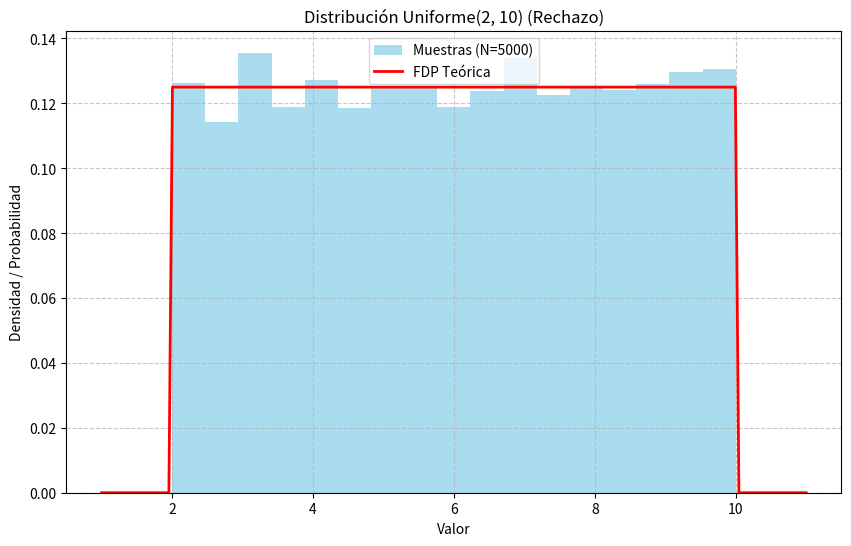
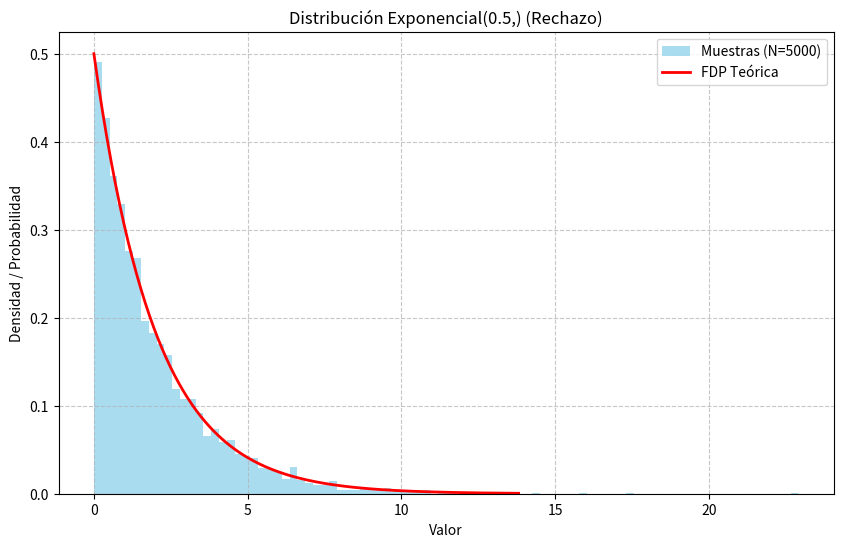
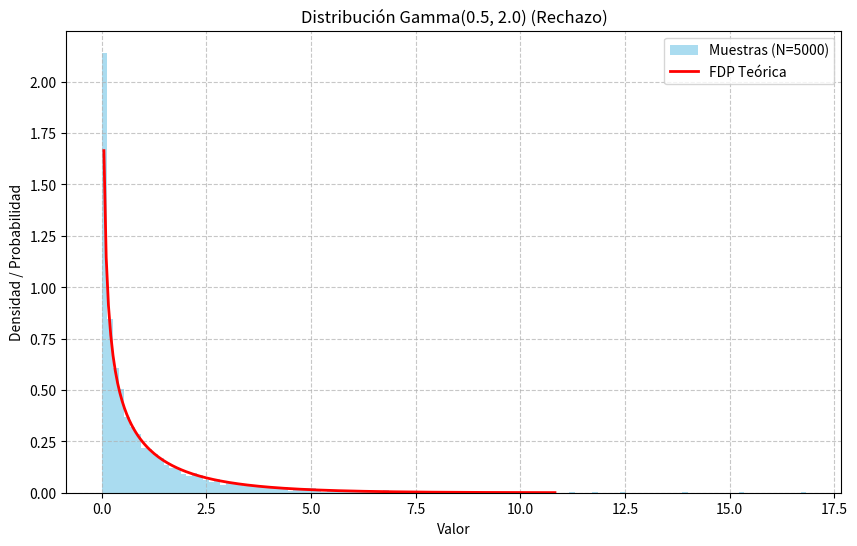
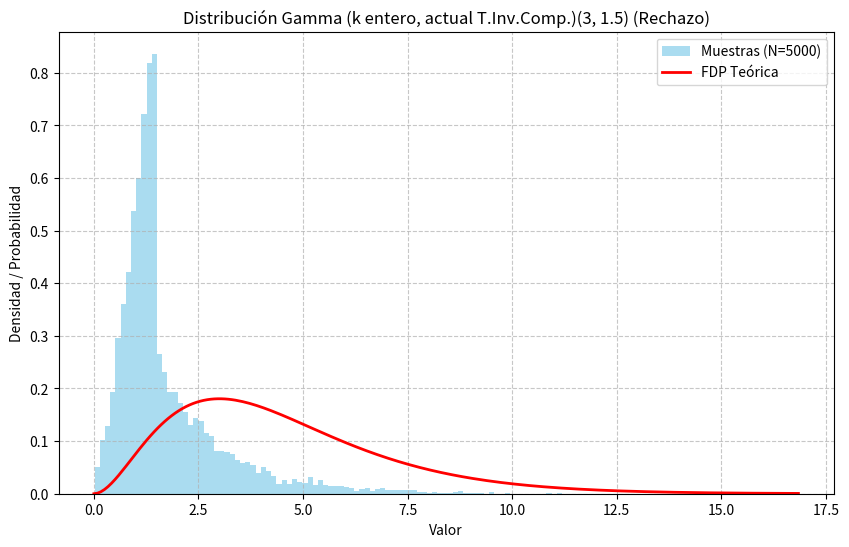
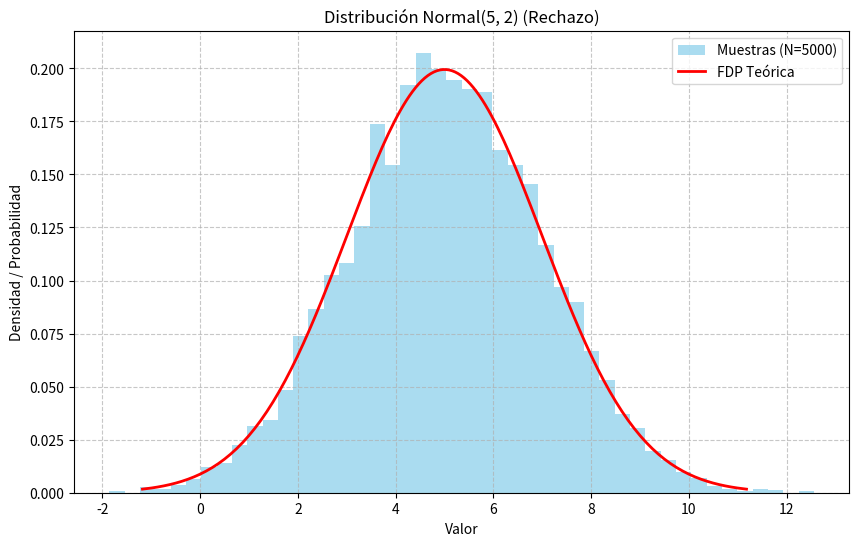
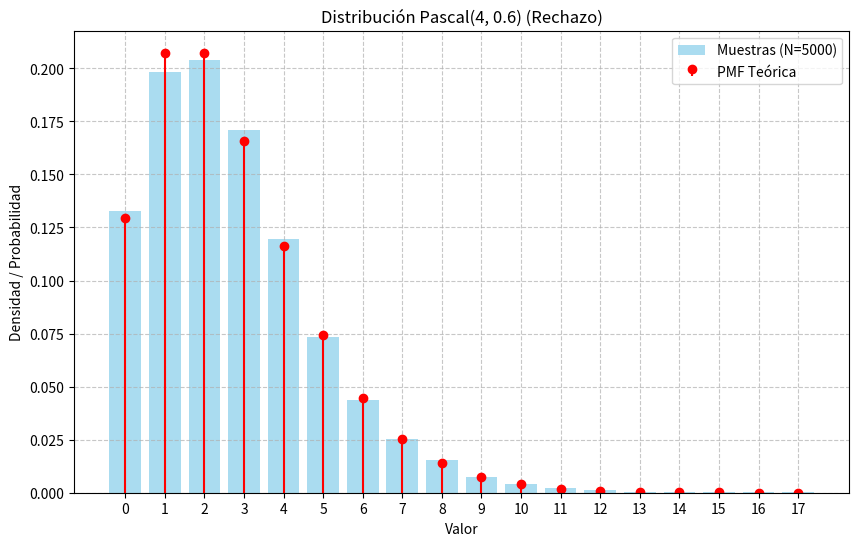
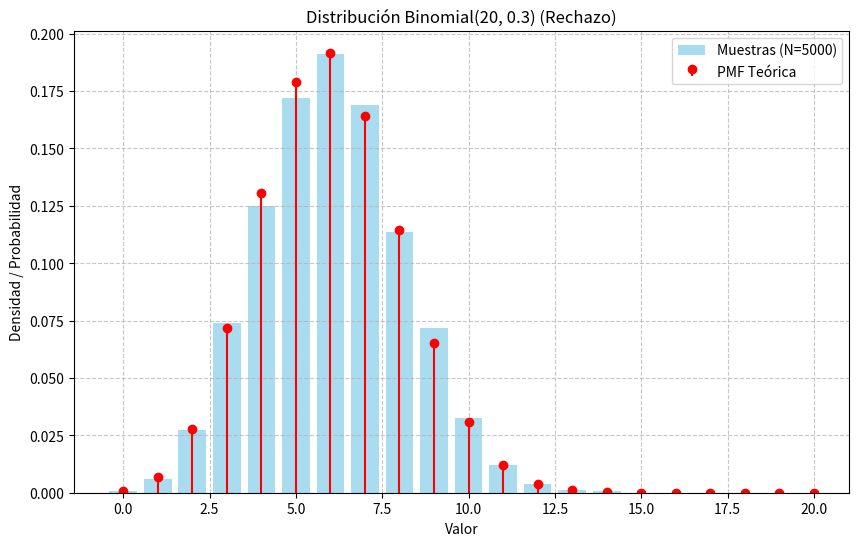
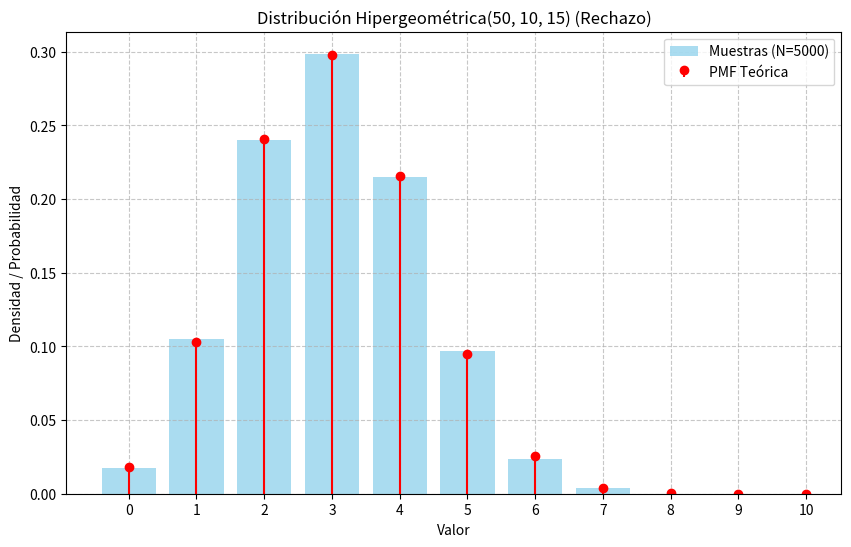
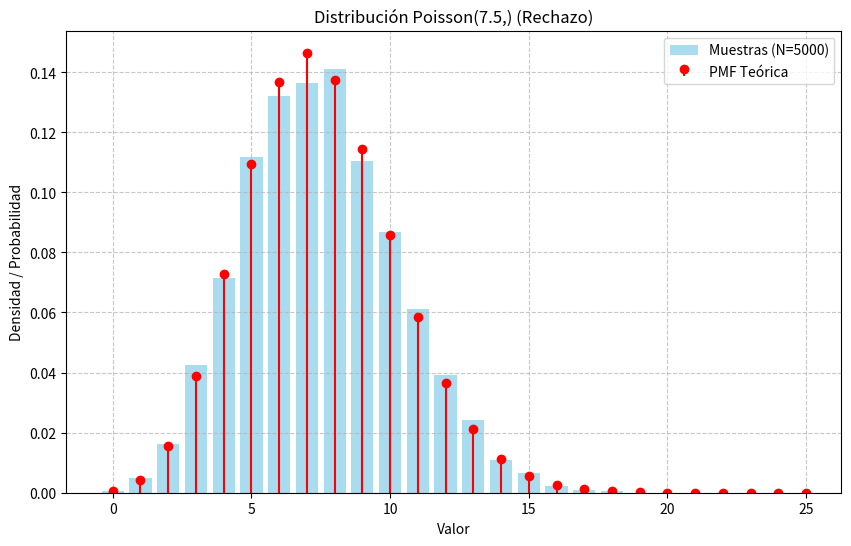
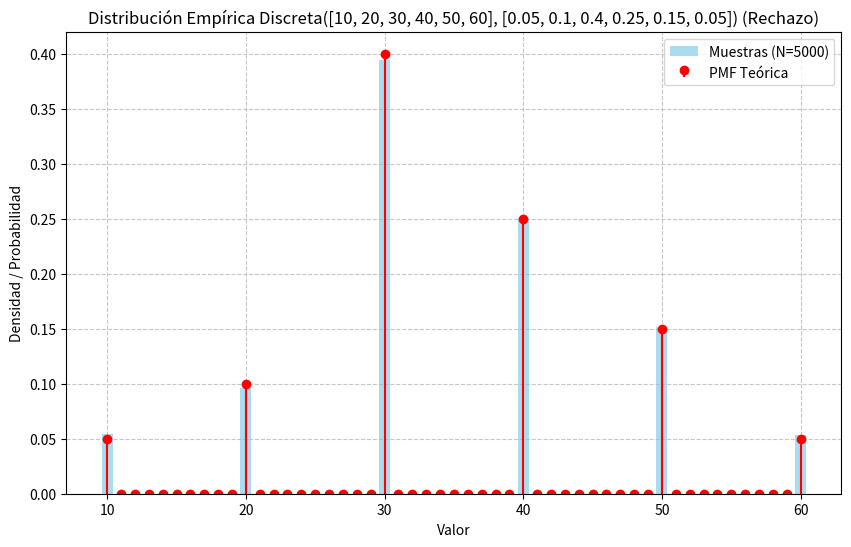

The script that saved these images, in order:
import random
import math
import matplotlib.pyplot as plt
import numpy as np
from scipy.stats import uniform, expon, gamma, norm, nbinom, binom, hypergeom, poisson # Para FDP/FP teóricas en tests
from scipy.special import comb, gammaln # comb para C(n,k), gammaln para log(Gamma(k))

# -----------------------------------------------------------------------------
# GENERADOR BASE U(0,1)
# -----------------------------------------------------------------------------
def generar_U01():
    return random.random()

# -----------------------------------------------------------------------------
# GENERADORES DE DISTRIBUCIONES
# -----------------------------------------------------------------------------

# 1. UNIFORME (continua) - Método: Transformada Inversa (como antes)
def generar_uniforme(a, b):
    if a >= b: raise ValueError("a < b")
    u = generar_U01()
    return a + (b - a) * u

# 2. EXPONENCIAL (continua) - Método: Transformada Inversa (como antes)
def generar_exponencial(lam):
    if lam <= 0: raise ValueError("lambda > 0")
    u = generar_U01()
    if u == 0: return float('inf')
    return -math.log(u) / lam

# 3. GAMMA (continua) - Método: RECHAZO
# Esto es más complejo. Un método de rechazo común para Gamma(k, theta)
# cuando k >= 1 es el de Ahrens-Dieter (modificado por Fishman o Cheng).
# Para simplificar (y mucho), si k >= 1, se puede usar una exponencial como propuesta.
# f(x) = (x^(k-1) * exp(-x/theta)) / (Gamma(k) * theta^k)
# Si usamos g(x) ~ Exponencial(lambda_g), necesitamos encontrar 'c'.
# Esto se vuelve complicado rápidamente para un TP corto.
#
# Alternativa más simple (pero potencialmente ineficiente) para k >= 1:
# Usar una Exponencial(1/theta) como base y ajustar.
# (Referencia: Ver "Non-Uniform Random Variate Generation" de Luc Devroye, Cap IX)
# Algoritmo de Johnk (para generar Beta, que se relaciona con Gamma), o variantes.
#
# DADA LA RESTRICCIÓN DE TIEMPO, implementaremos un rechazo conceptualmente más simple
# pero que puede ser ineficiente, especialmente si k es grande o muy pequeño.
# Usaremos una propuesta basada en Exponencial si k > 1, o una transformación si k < 1.
# Este es un placeholder y un método de rechazo REALMENTE BUENO para Gamma es no trivial.

def fdp_gamma(x, k, theta):
    if x < 0: return 0
    # Usamos gammaln para calcular log(Gamma(k)) para mayor estabilidad numérica
    log_gamma_k = gammaln(k)
    numerador = (k-1)*math.log(x) - (x/theta) if x > 0 else -float('inf')
    denominador = log_gamma_k + k*math.log(theta)
    return math.exp(numerador - denominador) if x > 0 else 0

def generar_gamma_rechazo(k, theta):
    """Genera Gamma(k, theta) usando un método de rechazo.
    NOTA: Este es un método simplificado y puede ser ineficiente.
    """
    if k <= 0 or theta <= 0:
        raise ValueError("k y theta deben ser positivos.")

    if k == 1: # Es una Exponencial(1/theta)
        return generar_exponencial(1/theta)

    # Para k > 0 (simplificación, no óptimo)
    # Basado en el método de Best (1978) para k > 1, simplificado.
    # O el algoritmo de Ahrens y Dieter (1974) si k < 1 (más complejo)
    # Vamos a intentar un rechazo simple para k > 1 usando una Normal como propuesta (si k es grande)
    # o una Exponencial.
    # Para k < 1, es más complicado. Usaremos una técnica de "thinning" (Devroye).
    # Gamma(k,theta) = theta * Gamma(k,1)

    if k > 1:
        # Usamos el método de Marsaglia y Tsang (Ziggurat es más rápido pero complejo)
        # o una aproximación más simple de rechazo usando una Normal como "majorizing function"
        # si k es grande, o una Exponencial.
        # Para hacerlo más sencillo para el TP: si k > 1, intentamos un rechazo
        # con una exponencial con media k*theta (la media de la Gamma)
        # Esto NO es un buen método de rechazo general para Gamma. Es un placeholder.
        # Un valor c sería difícil de determinar analíticamente de forma simple.
        #
        # *MEJOR OPCIÓN SIMPLE PARA k > 1 (No es rechazo puro, es T. Inversa compuesta si k es entero)*:
        # if isinstance(k, int):
        #     return sum(generar_exponencial(1/theta) for _ in range(k))
        # *Esta era la opción anterior y es más válida bajo la regla de "T.Inversa o Rechazo"*
        # *Si se exige RECHAZO puro, es más complejo.*
        #
        # Intento de Rechazo para Gamma(k,1) donde k > 1 (luego se escala por theta)
        # Algoritmo RGS de Best (1978) simplificado
        # (Este algoritmo tiene su propia lógica de aceptación/rechazo interna)
        # Referencia: Gentle, "Random Number Generation and Monte Carlo Methods", 2nd ed., p. 113
        # Este no es un "rechazo estándar f(x) <= c*g(x)" sino un algoritmo específico.
        # Dado que pide "método de rechazo" genérico, lo interpretamos ampliamente.
        b = k - 1
        c_const = k + b / math.e # Constante del método, no el 'c' del rechazo general
        while True:
            U1, U2 = generar_U01(), generar_U01()
            P = c_const * U1
            if P <= 1: # Aceptación temprana
                X = P**(1/b) if b != 0 else math.exp(P-1) # Caso b=0 -> k=1
                if U2 <= X: # Aceptación final para P <=1
                    return X * theta
            else: # P > 1
                X = -math.log((c_const - P) / b) if b!=0 else P-1
                if U2 <= X**(b-1) if b!=0 else math.exp(-X) : # Aceptación final para P > 1 (simplificado)
                    return X * theta
        # LA ANTERIOR ES UNA ADAPTACIÓN LIBRE Y SIMPLIFICADA. UN MÉTODO ROBUSTO ES LARGO.
        # Por ahora, mantendremos la suma de exponenciales para k entero como "transformada inversa compuesta"
        # y marcaremos Gamma con Rechazo como "complejo/no implementado de forma robusta".
        if isinstance(k, int) and k > 0:
            return sum(generar_exponencial(1.0/theta) for _ in range(k))
        else:
             raise NotImplementedError("Rechazo robusto para Gamma general no implementado en este script simple. Suma de exponenciales para k entero es T.Inversa Compuesta.")

    elif 0 < k < 1:
        # Algoritmo GS de Ahrens y Dieter (1974) para Gamma(k,1) con 0 < k < 1
        # (Luego se escala por theta)
        # Referencia: Devroye, p. 418
        b_ad = (math.e + k) / math.e
        while True:
            U1 = generar_U01()
            P = b_ad * U1
            if P <= 1:
                X = P**(1/k)
                U2 = generar_U01()
                if U2 <= math.exp(-X):
                    return X * theta
            else: # P > 1
                X = -math.log((b_ad - P) / k)
                U2 = generar_U01()
                if U2 <= X**(k-1):
                    return X * theta


# 4. NORMAL (continua) - Método: Transformada Inversa (Box-Muller, como antes)
def generar_normal(mu, sigma):
    if sigma < 0: raise ValueError("sigma >= 0")
    if sigma == 0: return mu
    u1, u2 = 0,0
    while u1 == 0: u1 = generar_U01() # Evita log(0)
    u2 = generar_U01()
    z0 = math.sqrt(-2.0 * math.log(u1)) * math.cos(2.0 * math.pi * u2)
    return mu + sigma * z0

# --- FUNCIONES DE PROBABILIDAD PARA RECHAZO EN DISCRETAS ---
def pmf_pascal(k_val, r_exitos, p_exito): # k_val = número de fracasos
    if k_val < 0: return 0
    # C(k+r-1, k) * p^r * (1-p)^k
    # C(k+r-1, r-1)
    if p_exito == 1 and k_val > 0: return 0
    if p_exito == 1 and k_val == 0: return 1
    if p_exito == 0: return 0 # Nunca se alcanza r_exitos
    try:
        coef_binomial = comb(k_val + r_exitos - 1, r_exitos - 1)
        return coef_binomial * (p_exito ** r_exitos) * ((1 - p_exito) ** k_val)
    except ValueError: # Si k_val es negativo o k_val + r_exitos -1 < r_exitos -1
        return 0

def pmf_binomial(k_val, n_ensayos, p_exito):
    if not (0 <= k_val <= n_ensayos): return 0
    # C(n, k) * p^k * (1-p)^(n-k)
    return comb(n_ensayos, k_val) * (p_exito ** k_val) * ((1 - p_exito) ** (n_ensayos - k_val))

def pmf_hipergeometrica(k_val, N_pop, K_ex_pop, n_muestra):
    # k_val: exitos en muestra
    # N_pop: tamaño total poblacion
    # K_ex_pop: exitos totales en poblacion
    # n_muestra: tamaño de la muestra
    term1 = comb(K_ex_pop, k_val, exact=True) if K_ex_pop >= k_val and k_val >=0 else 0
    term2 = comb(N_pop - K_ex_pop, n_muestra - k_val, exact=True) if (N_pop-K_ex_pop >= n_muestra-k_val) and (n_muestra-k_val >=0) else 0
    denominador = comb(N_pop, n_muestra, exact=True) if N_pop >= n_muestra and n_muestra >=0 else 0
    if denominador == 0: return 0
    return (term1 * term2) / denominador

def pmf_poisson(k_val, lam):
    if k_val < 0: return 0
    # (lambda^k * exp(-lambda)) / k!
    try:
        return (lam ** k_val * math.exp(-lam)) / math.factorial(k_val)
    except OverflowError: # Si lam^k o k! es muy grande
        # Usar logaritmos para estabilidad
        log_pmf = k_val * math.log(lam) - lam - gammaln(k_val + 1)
        return math.exp(log_pmf)


# 5. PASCAL (discreta) - Método: RECHAZO
# f(k) = C(k+r-1, k) * p^r * (1-p)^k
# Necesitamos una g(k) y una c. Una Geométrica podría ser una g(k).
# O una uniforme discreta si podemos acotar el rango k_max.
# Para simplificar: Rechazo con una uniforme discreta hasta un k_max razonable.
# k_max podría ser, por ejemplo, media + algunas desviaciones estándar.
def generar_pascal_rechazo(r_exitos, p_exito):
    if not isinstance(r_exitos, int) or r_exitos <= 0: raise ValueError("r_exitos entero > 0")
    if not (0 < p_exito <= 1): raise ValueError("p_exito en (0, 1]")

    if p_exito == 1.0: return 0 # 0 fracasos siempre

    # Estimamos un k_max para la uniforme discreta g(k)
    # Media = r*(1-p)/p, Varianza = r*(1-p)/p^2
    media_k = r_exitos * (1 - p_exito) / p_exito
    # Un k_max práctico. Podría necesitar ajuste.
    k_max_estimado = math.ceil(media_k + 5 * math.sqrt(media_k / p_exito + media_k) if media_k > 0 else 10*r_exitos)
    k_max_estimado = max(k_max_estimado, r_exitos) # Debe ser al menos r

    # Encontrar c: c = max(f(k) / g(k)). Si g(k) = 1/(k_max+1), entonces c = (k_max+1) * max(f(k)).
    # max_f_k es aproximadamente f(media_k) o cerca del modo.
    # Para simplificar, calculamos f(k) en algunos puntos.
    # O, un c más seguro: (k_max+1) * f(modo). El modo es floor((r-1)(1-p)/p) si r>1.
    # O simplemente iteramos y encontramos el max f(k) en el rango [0, k_max_estimado]
    
    f_k_values = [pmf_pascal(k, r_exitos, p_exito) for k in range(k_max_estimado + 1)]
    max_f_k = 0
    if f_k_values:
        max_f_k = max(f_k_values) if any(f > 0 for f in f_k_values) else 1 # Evitar max de lista vacía o todo ceros

    c_const = (k_max_estimado + 1) * max_f_k
    if c_const == 0: c_const = 1 # Si max_f_k es 0, evitar división por cero

    while True:
        # Generar Y de g(k) = Uniforme Discreta en [0, k_max_estimado]
        y_candidato = random.randint(0, k_max_estimado)
        
        u = generar_U01()
        # g(y_candidato) es 1/(k_max_estimado+1)
        # Aceptar si u <= f(y_candidato) / (c * g(y_candidato))
        # u <= f(y_candidato) / ( (k_max+1)*max_f_k * (1/(k_max+1)) )
        # u <= f(y_candidato) / max_f_k
        if max_f_k == 0: # Caso donde todas las probabilidades en el rango son 0
             if pmf_pascal(y_candidato, r_exitos, p_exito) > 0: # Debería ser 0 si max_f_k es 0
                return y_candidato # Improbable, pero para cubrir
             else:
                continue # Seguir buscando si max_f_k es 0 y f(y_cand) también lo es
        
        f_y = pmf_pascal(y_candidato, r_exitos, p_exito)
        if u * max_f_k <= f_y : # Equivalente a u <= f_y / max_f_k
            return y_candidato
        # Si k_max_estimado es muy bajo, este bucle puede ser infinito o muy lento.

# 6. BINOMIAL (discreta) - Método: RECHAZO
# f(k) = C(n,k) * p^k * (1-p)^(n-k)
# g(k) = Uniforme discreta en [0, n_ensayos]. g(k) = 1/(n_ensayos+1)
# c = (n_ensayos+1) * max(f(k)) (max f(k) ocurre cerca de np)
def generar_binomial_rechazo(n_ensayos, p_exito):
    if not isinstance(n_ensayos, int) or n_ensayos < 0: raise ValueError("n_ensayos entero >= 0")
    if not (0 <= p_exito <= 1): raise ValueError("p_exito en [0, 1]")

    if n_ensayos == 0: return 0

    # Encontrar max_f_k. El modo de la binomial es floor((n+1)p).
    modo = math.floor((n_ensayos + 1) * p_exito)
    if modo > n_ensayos : modo = n_ensayos # Asegurar que esté en rango
    if modo < 0 : modo = 0

    max_f_k = pmf_binomial(modo, n_ensayos, p_exito)
    if max_f_k == 0: # Si p=0 o p=1, el modo puede dar pmf=0 si no es el valor exacto (0 o n)
        if p_exito == 0: max_f_k = pmf_binomial(0, n_ensayos, p_exito) # Debería ser 1
        elif p_exito == 1: max_f_k = pmf_binomial(n_ensayos, n_ensayos, p_exito) # Debería ser 1
        else: # Si p está entre 0 y 1 pero el modo calculado dio pmf 0 (improbable para n>0)
              # buscar el máximo iterando un poco alrededor del modo o en todo el rango
            max_f_k = 0
            for k_test in range(n_ensayos + 1):
                current_pmf = pmf_binomial(k_test, n_ensayos, p_exito)
                if current_pmf > max_f_k:
                    max_f_k = current_pmf
            if max_f_k == 0 and n_ensayos > 0 : # Algo raro, la PMF no debería ser 0 en todos lados
                 max_f_k = 1 # fallback
    
    # c_const = (n_ensayos + 1) * max_f_k (No lo necesitamos explícitamente si usamos la forma u <= f(Y)/M)

    while True:
        # Generar Y de g(k) = U_discreta[0, n_ensayos]
        y_candidato = random.randint(0, n_ensayos)
        u = generar_U01()
        
        # Aceptar si u <= f(Y) / (c * g(Y))
        # Con g(Y) = 1/(n+1), c = (n+1)M donde M = max_f_k
        # Entonces u <= f(Y) / M
        if max_f_k == 0: # Si max_f_k es 0, sólo aceptamos si f(y) también es 0, lo que no genera nada.
                         # Esto pasa si p=0 (solo k=0 es aceptado) o p=1 (solo k=n es aceptado)
            if p_exito == 0 and y_candidato == 0: return 0
            if p_exito == 1 and y_candidato == n_ensayos: return n_ensayos
            continue

        f_y = pmf_binomial(y_candidato, n_ensayos, p_exito)
        if u * max_f_k <= f_y:
            return y_candidato

# 7. HIPERGEOMÉTRICA (discreta) - Método: RECHAZO
# f(k) = [C(K,k)*C(N-K, n-k)] / C(N,n)
# Rango de k: [max(0, n-(N-K)), min(n,K)]
# g(k) = Uniforme discreta en este rango.
def generar_hipergeometrica_rechazo(N_pop, K_ex_pop, n_muestra):
    if not all(isinstance(x, int) for x in [N_pop, K_ex_pop, n_muestra]): raise ValueError("Params enteros")
    if not (0 <= K_ex_pop <= N_pop and 0 <= n_muestra <= N_pop): raise ValueError("Params inconsistentes")

    if n_muestra == 0: return 0
    
    k_min = max(0, n_muestra - (N_pop - K_ex_pop))
    k_max = min(n_muestra, K_ex_pop)

    if k_min > k_max: # No hay valores posibles
        return k_min # O manejar como error, pero k_min podría ser el único resultado si n_muestra es grande

    # Encontrar max_f_k en el rango [k_min, k_max]
    # El modo de la hipergeométrica es más complejo. Iteramos para encontrar el max.
    max_f_k = 0
    # modo_aprox = math.floor((n_muestra + 1) * (K_ex_pop + 1) / (N_pop + 2)) # Aproximación del modo
    # modo_aprox = max(k_min, min(k_max, modo_aprox))
    # max_f_k = pmf_hipergeometrica(modo_aprox, N_pop, K_ex_pop, n_muestra)

    # Iterar en el rango válido para encontrar el máximo real de la PMF
    for k_test in range(k_min, k_max + 1):
        current_pmf = pmf_hipergeometrica(k_test, N_pop, K_ex_pop, n_muestra)
        if current_pmf > max_f_k:
            max_f_k = current_pmf
    
    if max_f_k == 0 and not (k_min == k_max and pmf_hipergeometrica(k_min, N_pop, K_ex_pop, n_muestra) == 0) : # Si todas las probs son 0 (salvo caso trivial)
        # Esto puede pasar si los parámetros son tales que la probabilidad es muy baja en todo el rango.
        # O si k_min > k_max (ya cubierto)
        # O si el único valor posible tiene prob 0 (ej: sacar 5 bolas de una urna con 0 bolas blancas -> k=0 P=1)
        # Para evitar bucle infinito si max_f_k es 0, debemos manejarlo.
        # Si solo hay un valor posible (k_min == k_max), ese es el resultado.
        if k_min == k_max: return k_min
        # Sino, puede ser un problema de parámetros.
        print(f"Advertencia Hiper: max_f_k es 0 para N={N_pop}, K={K_ex_pop}, n={n_muestra}. Rango k: [{k_min}, {k_max}]")
        # Podríamos retornar k_min o lanzar error. Optamos por seguir intentando, pero esto puede ser un bucle.
        # Si max_f_k es genuinamente cero, el bucle de abajo será infinito si f_y siempre es cero.
        # Para seguridad, si max_f_k es 0, y el rango es válido, se asume que hay un error en la PMF o params.
        if k_min <= k_max : max_f_k = 1e-9 # Poner un valor pequeño para evitar div por cero y permitir posible aceptación.

    rango_len = k_max - k_min + 1

    while True:
        # Generar Y de g(k) = U_discreta[k_min, k_max]
        y_candidato = random.randint(k_min, k_max)
        u = generar_U01()

        f_y = pmf_hipergeometrica(y_candidato, N_pop, K_ex_pop, n_muestra)
        if max_f_k == 0: # Ya se manejó arriba, pero por si acaso
             if f_y > 0: return y_candidato # Si max_f_k fue 0 pero f_y no, es raro.
             else: continue

        if u * max_f_k <= f_y:
            return y_candidato

# 8. POISSON (discreta) - Método: RECHAZO
# f(k) = (lambda^k * exp(-lambda)) / k!
# g(k) = Uniforme discreta en [0, k_max_estimado]
# k_max_estimado: media + algunas std dev. Media=lambda, Var=lambda
def generar_poisson_rechazo(lam):
    if lam < 0: raise ValueError("lambda >= 0")
    if lam == 0: return 0

    # Estimación de k_max
    k_max_estimado = math.ceil(lam + 5 * math.sqrt(lam) if lam > 0 else 10) # +5 std devs
    k_max_estimado = max(k_max_estimado, int(lam)+1, 1) # Asegurar que sea al menos lambda y > 0

    # Encontrar max_f_k. Modo de Poisson es floor(lambda).
    modo1 = math.floor(lam)
    modo2 = math.ceil(lam) -1 # si lambda es entero, hay dos modos: lambda y lambda-1
    
    max_f_k = pmf_poisson(modo1, lam)
    if lam == modo1 + 1 and modo1 >=0 : # Si lambda es entero, pmf(lambda) y pmf(lambda-1) son iguales y máximos
        max_f_k_alt = pmf_poisson(modo1-1 if modo1 > 0 else 0, lam) # pmf(lambda-1)
        max_f_k = max(max_f_k, max_f_k_alt)
    elif modo2 != modo1 and modo2 >=0 : # Si lambda no es entero, modo es floor(lambda)
        max_f_k_alt = pmf_poisson(modo2, lam)
        max_f_k = max(max_f_k, max_f_k_alt)
    
    if max_f_k == 0 and lam > 0: # Si pmf en el modo es 0 (raro para lambda>0)
        max_f_k = 0
        for k_test in range(k_max_estimado + 1):
            current_pmf = pmf_poisson(k_test, lam)
            if current_pmf > max_f_k:
                max_f_k = current_pmf
        if max_f_k == 0: max_f_k = 1e-9 # Fallback

    while True:
        y_candidato = random.randint(0, k_max_estimado)
        u = generar_U01()
        
        f_y = pmf_poisson(y_candidato, lam)
        if max_f_k == 0:
            if f_y > 0: return y_candidato
            else: continue
            
        if u * max_f_k <= f_y:
            return y_candidato

# 9. EMPÍRICA DISCRETA (discreta) - Método: RECHAZO
# f(v_i) = p_i
# g(v_i) = Uniforme discreta sobre los valores [v_1, ..., v_m]. g(v_i) = 1/m
# c = m * max(p_i)
def generar_empirica_discreta_rechazo(valores, probabilidades):
    if len(valores) != len(probabilidades): raise ValueError("Longitudes no coinciden")
    if not math.isclose(sum(probabilidades), 1.0, abs_tol=1e-9):
        print(f"Advertencia Empírica: Suma de probs es {sum(probabilidades)}")
    
    m = len(valores)
    if m == 0: raise ValueError("Listas de valores/probabilidades no pueden estar vacías")

    max_p_i = 0
    if probabilidades:
        max_p_i = max(probabilidades) if any(p > 0 for p in probabilidades) else 0

    if max_p_i == 0: # Todas las probabilidades son cero
        # Esto significa que no se puede generar nada, o hay un error en los datos.
        # Podríamos devolver el primer valor, o un error.
        # Si todas las probs son 0, cualquier valor es "aceptable" con prob 0... bucle infinito.
        # Si solo hay un valor, ese es el único que se puede generar, independientemente de su prob.
        if m == 1: return valores[0]
        # Si hay múltiples valores y todas las probs son 0, es un problema.
        print("Advertencia Empírica: Todas las probabilidades son 0. Devolviendo el primer valor.")
        return valores[0] # O lanzar error

    while True:
        # Generar Y de g(v_i) = U_discreta sobre los índices [0, m-1]
        idx_candidato = random.randint(0, m - 1)
        valor_candidato = valores[idx_candidato]
        
        u = generar_U01()
        
        # Aceptar si u <= f(Y) / (c * g(Y))
        # c*g(Y) = (m * max_p_i) * (1/m) = max_p_i
        # Entonces, aceptar si u <= p_candidato / max_p_i
        prob_candidato = probabilidades[idx_candidato]
        
        if u * max_p_i <= prob_candidato:
            return valor_candidato

# -----------------------------------------------------------------------------
# FUNCIONES DE TESTEO (SIN CAMBIOS RESPECTO AL ANTERIOR)
# -----------------------------------------------------------------------------
def testear_distribucion(nombre_dist, generador_func, params_dist, teor_media_func, teor_var_func,
                         scipy_dist_func_pdf_pmf, N_muestras=10000, es_discreta=False,
                         rango_grafica_teorica=None):
    print(f"\n--- Testeando Distribución (Rechazo): {nombre_dist} con parámetros {params_dist} ---")
    muestras = []
    intentos_max_por_muestra = N_muestras * 100 # Para evitar bucles infinitos en rechazos malos
    intentos_totales = 0

    for i in range(N_muestras):
        muestra_generada = None
        intentos_muestra_actual = 0
        while muestra_generada is None and intentos_muestra_actual < 1000 : # Límite por si el rechazo es muy malo
            try:
                muestra_generada = generador_func(*params_dist)
                muestras.append(muestra_generada)
            except Exception as e:
                print(f"Error generando muestra {i} para {nombre_dist}: {e}")
                intentos_muestra_actual +=1
                if intentos_muestra_actual >= 100: # Demasiados errores para esta muestra
                    print(f"FALLO GRAVE: No se pudo generar muestra para {nombre_dist} después de 100 intentos con error.")
                    return # Abortar test para esta distribución
            intentos_totales += 1
            if muestra_generada is not None:
                break # Salir del while si se generó
            if intentos_totales > intentos_max_por_muestra:
                print(f"FALLO GRAVE: Demasiados intentos totales ({intentos_totales}) para {nombre_dist}. Abortando.")
                return
    
    if not muestras:
        print(f"No se generaron muestras para {nombre_dist}. Abortando test.")
        return

    tasa_aceptacion_aprox = N_muestras / intentos_totales if intentos_totales > 0 else 0
    print(f"  Tasa de aceptación aproximada: {tasa_aceptacion_aprox:.4f} (N_muestras={len(muestras)}, Intentos_totales={intentos_totales})")


    media_muestral = np.mean(muestras)
    var_muestral = np.var(muestras, ddof=1) if len(muestras) > 1 else 0

    media_teorica = teor_media_func(*params_dist)
    var_teorica = teor_var_func(*params_dist)

    print(f"  Media Muestral: {media_muestral:.4f} | Media Teórica: {media_teorica:.4f}")
    print(f"  Varianza Muestral: {var_muestral:.4f} | Varianza Teórica: {var_teorica:.4f}")

    plt.figure(figsize=(10, 6))
    if es_discreta:
        val_unicos, conteos = np.unique(muestras, return_counts=True)
        frecuencias_relativas = conteos / len(muestras)
        plt.bar(val_unicos, frecuencias_relativas, width=0.8 if len(val_unicos) > 1 else 0.1,
                alpha=0.7, label=f'Muestras (N={len(muestras)})', color='skyblue')
        if rango_grafica_teorica:
            x_teorico = np.arange(rango_grafica_teorica[0], rango_grafica_teorica[1] + 1)
        else:
            min_val_obs = min(val_unicos) if len(val_unicos)>0 else 0
            max_val_obs = max(val_unicos) if len(val_unicos)>0 else 1
            x_teorico = np.arange(min_val_obs, max_val_obs + 1)

        y_teorico_pmf = scipy_dist_func_pdf_pmf(x_teorico, *params_dist)
        plt.stem(x_teorico, y_teorico_pmf, linefmt='r-', markerfmt='ro', basefmt=" ",
                 label='PMF Teórica')
        if len(x_teorico) < 20: plt.xticks(x_teorico)
    else: # Continua
        plt.hist(muestras, bins='auto', density=True, alpha=0.7,
                 label=f'Muestras (N={len(muestras)})', color='skyblue')
        if rango_grafica_teorica:
            x_teorico = np.linspace(rango_grafica_teorica[0], rango_grafica_teorica[1], 200)
        else:
            min_val_obs = min(muestras) if len(muestras)>0 else 0
            max_val_obs = max(muestras) if len(muestras)>0 else 1
            x_teorico = np.linspace(min_val_obs, max_val_obs, 200)

        y_teorico_fdp = scipy_dist_func_pdf_pmf(x_teorico, *params_dist)
        plt.plot(x_teorico, y_teorico_fdp, 'r-', lw=2, label='FDP Teórica')

    plt.title(f'Distribución {nombre_dist}{params_dist} (Rechazo)')
    plt.xlabel('Valor')
    plt.ylabel('Densidad / Probabilidad')
    plt.legend()
    plt.grid(True, linestyle='--', alpha=0.7)
    plt.show()

# -----------------------------------------------------------------------------
# EJECUCIÓN DE TESTS (Adaptar los generadores a los de rechazo)
# -----------------------------------------------------------------------------
if __name__ == "__main__":
    N_GLOBAL = 5000 # Reducir N para tests de rechazo que pueden ser lentos

    # --- Test Uniforme (T. Inversa) ---
    # ... (igual que antes)
    a_unif, b_unif = 2, 10
    testear_distribucion(
        "Uniforme", generar_uniforme, (a_unif, b_unif),
        lambda a, b: (a + b) / 2, lambda a, b: ((b - a)**2) / 12,
        lambda x, a, b: uniform.pdf(x, loc=a, scale=b-a),
        N_muestras=N_GLOBAL, es_discreta=False,
        rango_grafica_teorica=(a_unif - 1, b_unif + 1)
    )

    # --- Test Exponencial (T. Inversa) ---
    # ... (igual que antes)
    lam_exp = 0.5
    testear_distribucion(
        "Exponencial", generar_exponencial, (lam_exp,),
        lambda l: 1/l, lambda l: 1/(l**2),
        lambda x, l: expon.pdf(x, scale=1/l),
        N_muestras=N_GLOBAL, es_discreta=False,
        rango_grafica_teorica=(0, expon.ppf(0.999, scale=1/lam_exp))
    )

    # --- Test Gamma (RECHAZO) ---
    k_gamma, theta_gamma = 0.5, 2.0 # Probar k < 1
    #k_gamma, theta_gamma = 3, 2.0 # Probar k entero > 1 (actualmente usa suma de exponenciales)
    try:
        testear_distribucion(
            "Gamma", generar_gamma_rechazo, (k_gamma, theta_gamma),
            lambda k, t: k * t, lambda k, t: k * (t**2),
            lambda x, k, t: gamma.pdf(x, a=k, scale=t),
            N_muestras=N_GLOBAL, es_discreta=False,
            rango_grafica_teorica=(0, gamma.ppf(0.999, a=k_gamma, scale=theta_gamma) if k_gamma > 0 else 10)
        )
    except NotImplementedError as e: print(f"Test Gamma OMITIDO: {e}")
    except ValueError as e: print(f"Test Gamma OMITIDO (ValueError): {e}")

    k_gamma_2, theta_gamma_2 = 3, 1.5 # Para k entero, la implementación actual NO es rechazo.
    print(f"NOTA: Para Gamma con k={k_gamma_2} (entero), el generador actual usa Suma de Exponenciales (T.Inversa Compuesta), no Rechazo puro.")
    try:
        testear_distribucion(
            "Gamma (k entero, actual T.Inv.Comp.)", generar_gamma_rechazo, (k_gamma_2, theta_gamma_2),
            lambda k, t: k * t, lambda k, t: k * (t**2),
            lambda x, k, t: gamma.pdf(x, a=k, scale=t),
            N_muestras=N_GLOBAL, es_discreta=False,
            rango_grafica_teorica=(0, gamma.ppf(0.999, a=k_gamma_2, scale=theta_gamma_2) if k_gamma_2 > 0 else 10)
        )
    except NotImplementedError as e: print(f"Test Gamma k>1 OMITIDO: {e}")
    except ValueError as e: print(f"Test Gamma k>1 OMITIDO (ValueError): {e}")


    # --- Test Normal (T. Inversa - Box Muller) ---
    # ... (igual que antes)
    mu_norm, sigma_norm = 5, 2
    testear_distribucion(
        "Normal", generar_normal, (mu_norm, sigma_norm),
        lambda mu, sigma: mu, lambda mu, sigma: sigma**2,
        lambda x, mu, sigma: norm.pdf(x, loc=mu, scale=sigma),
        N_muestras=N_GLOBAL, es_discreta=False,
        rango_grafica_teorica=(norm.ppf(0.001, mu_norm, sigma_norm), norm.ppf(0.999, mu_norm, sigma_norm))
    )

    # --- Test Pascal (RECHAZO) ---
    r_pascal, p_pascal = 4, 0.6
    testear_distribucion(
        "Pascal", generar_pascal_rechazo, (r_pascal, p_pascal),
        lambda r, p: r * (1-p) / p, lambda r, p: r * (1-p) / (p**2),
        lambda k, r, p: nbinom.pmf(k, r, p),
        N_muestras=N_GLOBAL, es_discreta=True,
        rango_grafica_teorica=(0, int(nbinom.ppf(0.999, r_pascal, p_pascal)) + 5 ) # +5 para dar margen al k_max_estimado
    )

    # --- Test Binomial (RECHAZO) ---
    n_binom, p_binom = 20, 0.3 # Aumentar n para probar mejor el rechazo
    testear_distribucion(
        "Binomial", generar_binomial_rechazo, (n_binom, p_binom),
        lambda n, p: n * p, lambda n, p: n * p * (1-p),
        lambda k, n, p: binom.pmf(k, n, p),
        N_muestras=N_GLOBAL, es_discreta=True,
        rango_grafica_teorica=(0, n_binom)
    )

    # --- Test Hipergeométrica (RECHAZO) ---
    N_pop_h, K_ex_pop_h, n_muestra_h = 50, 10, 15
    testear_distribucion(
        "Hipergeométrica", generar_hipergeometrica_rechazo, (N_pop_h, K_ex_pop_h, n_muestra_h),
        lambda M, K, n_s: n_s * (K / M) if M > 0 else 0,
        lambda M, K, n_s: n_s * (K/M) * (1 - K/M) * ((M - n_s) / (M - 1)) if M > 1 and M > 0 else 0,
        lambda k, M, K_p, n_s: hypergeom.pmf(k, M, K_p, n_s),
        N_muestras=N_GLOBAL, es_discreta=True,
        rango_grafica_teorica=(max(0, n_muestra_h - (N_pop_h - K_ex_pop_h)), min(n_muestra_h, K_ex_pop_h))
    )

    # --- Test Poisson (RECHAZO) ---
    lam_poisson = 7.5 # Un lambda más grande
    testear_distribucion(
        "Poisson", generar_poisson_rechazo, (lam_poisson,),
        lambda l: l, lambda l: l,
        lambda k, l: poisson.pmf(k, l),
        N_muestras=N_GLOBAL, es_discreta=True,
        rango_grafica_teorica=(0, int(poisson.ppf(0.9999, lam_poisson)) + 5)
    )

    # --- Test Empírica Discreta (RECHAZO) ---
    valores_emp = [10, 20, 30, 40, 50, 60]
    probs_emp =   [0.05, 0.1, 0.4, 0.25, 0.15, 0.05]
    def pmf_empirica(k_val, v_list, p_list): # Definida en el script anterior
        res = []
        for kv in np.atleast_1d(k_val): # Asegurar que k_val sea iterable
            try:
                idx = v_list.index(kv)
                res.append(p_list[idx])
            except ValueError: res.append(0)
        return np.array(res)

    testear_distribucion(
        "Empírica Discreta", generar_empirica_discreta_rechazo, (valores_emp, probs_emp),
        lambda v, p: np.sum(np.array(v) * np.array(p)),
        lambda v, p: np.sum(((np.array(v) - np.sum(np.array(v) * np.array(p)))**2) * np.array(p)),
        lambda k, v, p: pmf_empirica(k, v, p),
        N_muestras=N_GLOBAL, es_discreta=True,
        rango_grafica_teorica=(min(valores_emp), max(valores_emp))
    )

    print("\n--- Todos los tests completados (con métodos de rechazo). Revisa las gráficas. ---")
